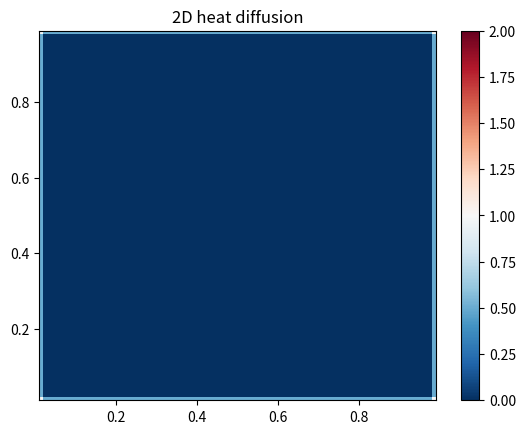

Python code for this plot: (Note: this script raises an exception after producing the figure.)
import numpy as np
import matplotlib.pyplot as plt
import math
from math import sin, cos, tan, pi
length = 1
numberOfNodes = 50
leftBoundary = 2
rightBoundary = 0.5
finalTime = 15

D0 = np.ones(numberOfNodes)*0.1
energyS = np.zeros(numberOfNodes)
def forX(x):
	#return 2-1.5*x+sin(math.pi*x)
	return 0
	#return 2*math.exp(-(x-0.5)**2/4)
	#return 4*x-4*x*x

def calcTimeStep(dx, D):
	return 0.5*dx**2/D

def calcTimeStep2D(dx,dy,D):
	return ((dx**2)*(dy**2))/(2*D*((dx**2)+(dy**2)))

def internalHeatSource(x, sourceExists):
	return 2*sourceExists

def distributeD(x, l):
	return 0.1
	#if x < (l*0.9)/2:
	#	return 0.001
	#elif x > (l*1.1)/2:
	#	return 0.01
	#else:
	#	return 0.001+x-(l*0.9)/2


def finiteVolumeMethod(leftBoundary, rightBoundary, finalTime, length = 1, numberOfNodes = 10, thermalCoeffs = [0.1] * numberOfNodes, energySource = [0] * numberOfNodes):
	#Getting the parameters
	L = length
	n = numberOfNodes
	T = np.ones(numberOfNodes)
	T1S = leftBoundary
	T2S = rightBoundary
	dx = float(L)/float(n)
	x = np.linspace(dx/2, L-dx/2, n)
	heatSource = energySource
	
	#Applying energy source function	
	for i in range(0, len(x)):
		heatSource[i] = internalHeatSource(x[i], energySource[i])

	#Applying initial condition to X
	for i in range(0, len(x)):
		T[i] = forX(x[i])

	t_final = finalTime
	D = thermalCoeffs
	timeSteps = []

	#Applying thermal constant D to each x node
	for i in range(0,len(x)):
		D[i] = distributeD(x[i], L)

	#Calculating suitable dt
	for d in D:
		timeSteps.append(calcTimeStep(dx, float(d)))	
	dt = min(timeSteps)
	
	#Finding minimum and maximum values of temperature
	#They're either in initVector or one boundaries
	tMin = min(T)
	tMin = tMin if tMin < leftBoundary else leftBoundary
	tMin = tMin if tMin < rightBoundary else rightBoundary

	tMax = max(T)
	tMax = tMax if tMax > leftBoundary else leftBoundary
	tMax = tMax if tMax > rightBoundary else rightBoundary
	t = np.arange(0, t_final, dt)
	dTdt = np.empty(n)
	temperature = []
	#Running the simulation
	for j in range(1,len(t)):
		#T1S = 2*sin(t[j])
		#T2S = 2*cos(t[j])
		for i in range(1,n-1):
			dTdt[i] = D[i]*(-(T[i]-T[i-1])/dx**2+(T[i+1]-T[i])/dx**2)+heatSource[i]
		dTdt[0] = D[i]*(-(T[0]-T1S)/dx**2+(T[1]-T[0])/dx**2)+heatSource[0]
		dTdt[n-1] = D[i]*(-(T[n-1]-T[n-2])/dx**2+(T2S-T[n-1])/dx**2)+heatSource[n-1]
		T += dTdt*dt
		temperature.append(T.tolist())
	
	#Plotting the simulation to heatmap
	fig, ax = plt.subplots()

	c = ax.pcolormesh(x, t, temperature, cmap='RdBu_r', vmin=tMin, vmax=tMax)
	ax.set_title('1D heat diffusion')
	ax.axis([dx/2, L-dx/2, 0, t_final])
	plt.xlabel("x")
	plt.ylabel("t")
	fig.colorbar(c, ax=ax)
	
	plt.show()

def FTCSexample(leftBoundary, rightBoundary, finalTime, length = 1, numberOfNodes = 10, thermalCoeffs = [0.1] * numberOfNodes, energySource = [0] * numberOfNodes):
	#Getting the parameters
	L = length
	n = numberOfNodes
	T = np.ones(numberOfNodes)
	T1S = leftBoundary
	T2S = rightBoundary
	dx = float(L)/float(n)
	x = np.linspace(dx/2, L-dx/2, n)
	heatSource = energySource
	
	#Applying energy source function	
	for i in range(0, len(x)):
		heatSource[i] = internalHeatSource(x[i], energySource[i])

	#Applying initial condition to X
	for i in range(0, len(x)):
		T[i] = forX(x[i])

	t_final = finalTime
	D = thermalCoeffs
	timeSteps = []

	#Applying thermal constant D to each x node
	for i in range(0,len(x)):
		D[i] = distributeD(x[i], L)

	#Calculating suitable dt
	for d in D:
		timeSteps.append(calcTimeStep(dx, float(d)))	
	dt = min(timeSteps)
	
	#Finding minimum and maximum values of temperature
	#They're either in initVector or one boundaries
	tMin = min(T)

	tMax = max(T)
	t = np.arange(0, t_final, dt)
	dTdt = np.empty(n)
	temperature = []
	for ts in t:
		tMin = tMin if tMin < 2*sin(ts) else 2*sin(ts)
		tMin = tMin if tMin < 2*cos(ts) else 2*cos(ts)
		tMax = tMax if tMax > 2*sin(ts) else 2*sin(ts)
		tMax = tMax if tMax > 2*cos(ts) else 2*cos(ts)	
	#Running the simulation
	for j in range(1,len(t)):
		#Dynamic boundaries
		T1S = 2*sin(t[j])
		T2S = 2*cos(t[j])

		for i in range(1,n-1):
			dTdt[i] = D[i]*(-(T[i]-T[i-1])/dx**2+(T[i+1]-T[i])/dx**2)+heatSource[i]
		dTdt[0] = D[i]*(-(T[0]-T1S)/dx**2+(T[1]-T[0])/dx**2)+heatSource[0]
		dTdt[n-1] = D[i]*(-(T[n-1]-T[n-2])/dx**2+(T2S-T[n-1])/dx**2)+heatSource[n-1]
		T += dTdt*dt
		temperature.append(T.tolist())
	
	#Plotting the simulation to heatmap
	fig, ax = plt.subplots()

	c = ax.pcolormesh(x, t, temperature, cmap='RdBu_r', vmin=tMin, vmax=tMax)
	ax.set_title('1D heat diffusion')
	ax.axis([dx/2, L-dx/2, 0, t_final])
	plt.xlabel("x")
	plt.ylabel("t")
	fig.colorbar(c, ax=ax)
	
	plt.show()


def FTCSmethod2D(lengthX, lengthY, numberOfNodesX, numberOfNodesY, initMatrix, leftBoundaryX, leftBoundaryY, rightBoundaryX, rightBoundaryY, thermalConst, finalTime):
	#Getting the parameters
	Lx = lengthX
	Ly = lengthY
	nx = numberOfNodesX
	ny = numberOfNodesY
	T = initMatrix
	T1Sx = leftBoundaryX
	T1Sy = leftBoundaryY
	T2Sx = rightBoundaryX
	T2Sy = rightBoundaryY
	dx = float(Lx)/float(nx)
	dy = float(Ly)/float(ny)
	x = np.linspace(dx/2, Lx-dx/2, nx)
	y = np.linspace(dy/2, Ly-dy/2, ny)
	X,Y = np.meshgrid(x,y)
	t_final = finalTime
	alpha = thermalConst

	#Calculating suitable dt
	dt = calcTimeStep2D(dx, dy, float(alpha))
	
	
	#Finding minimum and maximum values of temperature
	#They're either in initMatrix or one boundaries
	tMin = initMatrix[0][0]
	for i in initMatrix:
		tMin = tMin if tMin < min(i) else min(i)
	tMin = tMin if tMin < leftBoundaryX else leftBoundaryX
	tMin = tMin if tMin < rightBoundaryX else rightBoundaryX
	tMin = tMin if tMin < leftBoundaryY else leftBoundaryY
	tMin = tMin if tMin < rightBoundaryY else rightBoundaryY

	tMax = initMatrix[0][0]
	for i in initMatrix:
		tMax = tMax if tMax > max(i) else max(i)
	tMax = tMax if tMax > leftBoundaryX else leftBoundaryX
	tMax = tMax if tMax > rightBoundaryX else rightBoundaryX
	tMax = tMax if tMax > leftBoundaryY else leftBoundaryY
	tMax = tMax if tMax > rightBoundaryY else rightBoundaryY

	t = np.arange(0, t_final, dt)
	dTdt = np.empty((nx, ny))

	#Running the simulation
	for j in range(1,len(t)):
		temperature = []
		for i in range(1,nx-1):
			for k in range(1, ny-1):
				#Inner square
				dTdt[i][k] = alpha*((-(T[i][k]-T[i-1][k])/dx**2+(T[i+1][k]-T[i][k])/dx**2)+(-(T[i][k]-T[i][k-1])/dy**2+(T[i][k+1]-T[i][k])/dy**2))
			#Left and right borders
			dTdt[i][0] = alpha*((-(T[i][0]-T[i-1][0])/dx**2+(T[i+1][0]-T[i][0])/dx**2)+(-(T[i][0]-leftBoundaryY)/dy**2+(T[i][1]-T[i][0])/dy**2))
			dTdt[i][ny-1] = alpha*((-(T[i][ny-1]-T[i-1][ny-1])/dx**2+(T[i+1][ny-1]-T[i][ny-1])/dx**2)+(-(T[i][ny-1]-T[i][ny-2])/dy**2+(rightBoundaryY-T[i][ny-1])/dy**2))

		for y in range(1, ny-1):
			#Top and bottom borders
			dTdt[0][y] = alpha*((-(T[0][y]-leftBoundaryX)/dx**2+(T[1][y]-T[0][y])/dx**2)+(-(T[0][y]-T[0][y-1])/dy**2+(T[0][y+1]-T[0][y])/dy**2))
			dTdt[nx-1][y] = alpha*((-(T[nx-1][y]-T[nx-2][y])/dx**2+(rightBoundaryX-T[nx-1][y])/dx**2)+(-(T[nx-1][y]-T[nx-1][y-1])/dy**2+(T[nx-1][y+1]-T[nx-1][y])/dy**2))
			
			#Corners
			dTdt[0][0] = alpha*((-(T[0][0]-leftBoundaryX)/dx**2+(T[1][0]-T[0][0])/dx**2)+(-(T[0][0]-leftBoundaryY)/dy**2+(T[0][1]-T[0][0])/dy**2))
			dTdt[nx-1][0] = alpha*((-(T[nx-1][0]-T[nx-2][0])/dx**2+(rightBoundaryX-T[nx-1][0])/dx**2)+(-(T[nx-1][0]-leftBoundaryY)/dy**2+(T[nx-1][1]-T[nx-1][0])/dy**2))
			dTdt[0][ny-1] = alpha*((-(T[0][ny-1]-rightBoundaryX)/dx**2+(T[1][ny-1]-T[0][ny-1])/dx**2)+(-(T[0][ny-1]-T[0][ny-2])/dy**2+(rightBoundaryY-T[0][ny-1])/dy**2))
			dTdt[nx-1][ny-1] = alpha*((-(T[nx-1][ny-1]-T[nx-2][ny-1])/dx**2+(leftBoundaryX-T[nx-1][ny-1])/dx**2)+(-(T[nx-1][ny-1]-T[nx-1][ny-2])/dy**2+(leftBoundaryY-T[nx-1][ny-1])/dy**2))

		T = np.add(T, dTdt*dt)
		#temperature = T.tolist()
		#Plotting the simulation to heatmap
		if j % 10:
			fig, ax = plt.subplots()
			c = ax.pcolormesh(X,Y, T, cmap='RdBu_r', vmin=tMin, vmax=tMax)
			ax.set_title('2D heat diffusion')
			ax.axis([dx/2, Lx-dx/2, dy/2, Ly-dy/2])
			fig.colorbar(c, ax=ax)
		
			outputName = '2D_outputs/output'+"{:05d}".format(j)+'.jpg'
			plt.savefig(outputName, bbox_inches='tight')
			plt.close()
			

#finiteVolumeMethod(leftBoundary, rightBoundary, finalTime, length, numberOfNodes, D0, energyS)

#FTCSexample(leftBoundary, rightBoundary, finalTime, length, numberOfNodes, D0, energyS)
FTCSmethod2D(length, length, numberOfNodes, numberOfNodes, np.zeros((numberOfNodes, numberOfNodes)), leftBoundary, leftBoundary, leftBoundary, leftBoundary, 0.001, finalTime)
